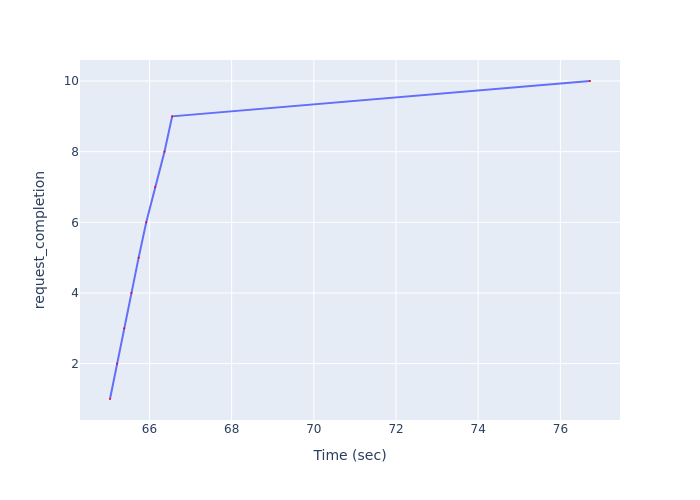

The data file committed next to this chart (first rows):
Time (sec), request_completion
65.04, 1
65.21, 2
65.39, 3
65.56, 4
65.74, 5
65.92, 6
66.14, 7
66.37, 8
66.55, 9
76.72, 10
